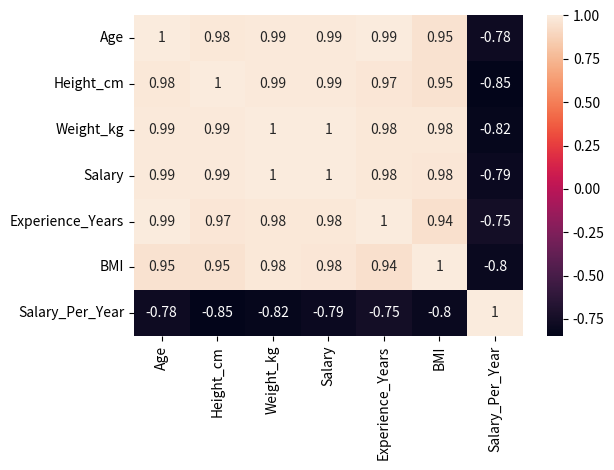

Recreate this plot in Python.
import numpy as np
import pandas as pd
import matplotlib.pyplot as plt
import seaborn as sns

data = {
    "Age": [22, 25, 30, 28, 35, 40, 45, 50, 23, 27, 32, 36, 41, 46, 29, 33, 38, 42, 48, 55],
    "Height_cm": [160, 165, 170, 168, 172, 175, 178, 180, 162, 166, 169, 173, 176, 179, 167, 171, 174, 177, 181, 183],
    "Weight_kg": [55, 60, 65, 62, 70, 75, 78, 80, 58, 61, 67, 72, 76, 79, 63, 68, 74, 77, 82, 85],
    "Salary": [25000, 30000, 40000, 35000, 50000, 60000, 65000, 70000, 28000, 32000,
               42000, 52000, 62000, 68000, 36000, 45000, 58000, 64000, 72000, 80000],
    "Experience_Years": [1, 2, 5, 3, 7, 10, 12, 15, 1, 2, 6, 8, 11, 14, 4, 6, 9, 11, 16, 20]
}

df = pd.DataFrame(data)
print(df)

# ============================
# Task 1: Feature Creation
# Load the dataset using pandas
# Create a new feature BMI using Height and Weight
# BMI = Weight / (Height in meters)^2
# Print dataset before and after feature creation
# ============================

print("\n\nTask 1: Feature Creation")
print("\t Load the dataset using pandas")
print("\t Create BMI using Height and Weight")
print("\t BMI = Weight / (Height in meters)^2")
print("\t Print dataset before and after feature creation")

df['BMI'] = df['Weight_kg'] / (df['Height_cm'] / 100) ** 2
print(df)

# ============================
# Task 2: Feature Creation
# Create a new feature Salary_Per_Year
# Formula: Salary / Experience_Years
# Understand earning efficiency
# Print updated dataset
# ============================

print("\n\nTask 2: Feature Creation")
print("\t Create Salary_Per_Year feature")
print("\t Salary_Per_Year = Salary / Experience_Years")
print("\t Understand earning efficiency")
print("\t Print updated dataset")

df['Salary_Per_Year'] = df['Salary'] / df['Experience_Years']
print(df)

# ============================
# Task 3: Feature Creation
# Create a categorical feature Age_Group
# Age < 30  -> Young
# Age 30-45 -> Adult
# Age > 45  -> Senior
# Print dataset
# ============================

print("\n\nTask 3: Feature Creation")
print("\t Create Age_Group feature")
print("\t Young: Age < 30")
print("\t Adult: Age between 30 and 45")
print("\t Senior: Age > 45")
print("\t Print dataset")

df['Age_Group'] = np.where(
    df['Age'] < 30, "Young",np.where(
    df['Age'] <= 45, "Adult",
                    "Senior")
)
print(df)

# ============================
# Task 4: Feature Selection
# Find correlation between numeric features
# Identify highly correlated columns
# Remove ONE unnecessary feature
# Print remaining column names
# ============================

print("\n\nTask 4: Feature Selection")
print("\t Find correlation between numeric features")
print("\t Identify highly correlated columns")
print("\t Remove one unnecessary feature")
print("\t Print remaining column names")

cor = df.corr(numeric_only=True)
sns.heatmap(cor,annot=True)
plt.tight_layout()
plt.show()
print(cor)

# ============================
# Task 5: Improve Dataset Features
# Check for duplicate rows
# Check for constant or low-importance columns
# Keep only meaningful features
# Save final improved dataset to CSV
# ============================

print("\n\nTask 5: Improve Dataset Features")
print("\t Check for duplicate rows")
print("\t Check constant or low-importance columns")
print("\t Keep meaningful features only")
print("\t Save final dataset to CSV")

print(F"Duplicates :- \n{df.duplicated().sum()}")
print("Constant columns",df.nunique())
# df.to_csv("final_feature_engineered_dataset.csv", index=False)
print("\nFinal dataset saved successfully")